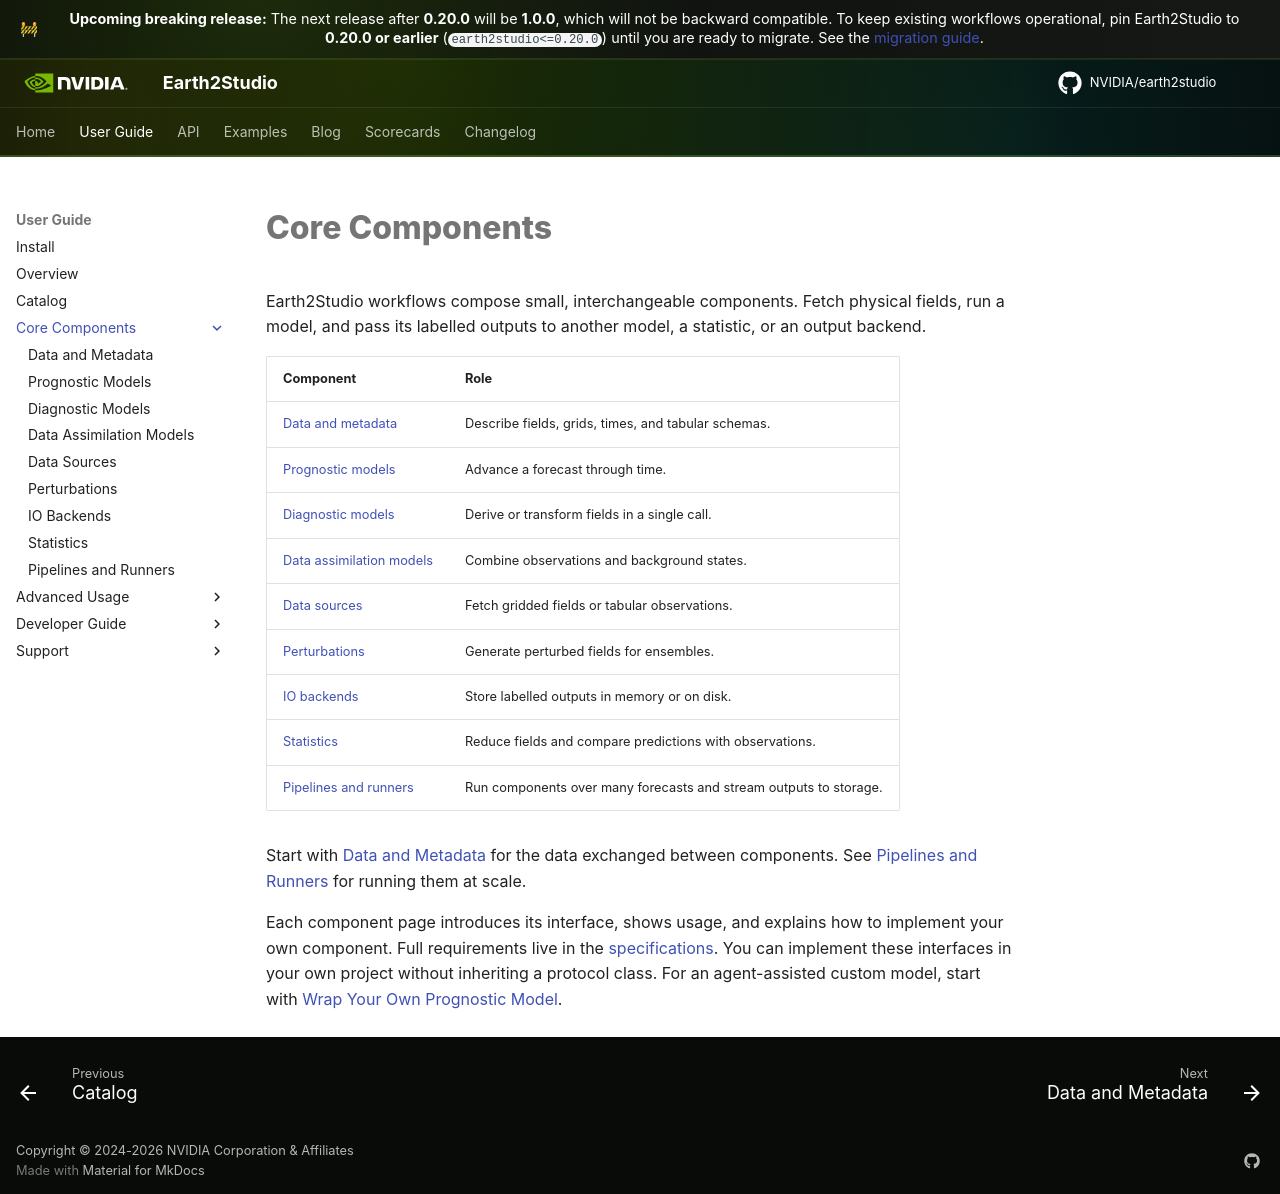

repository: NVIDIA/earth2studio · page: 1.0.0/userguide/components/index.html · generator: mkdocs

# Core Components

- [Prognostic Models](prognostic.md)
- [Diagnostic Models](diagnostic.md)
- [Data Assimilation Models](data_assimilation.md)
- [Data Sources](datasources.md)
- [Perturbations](perturbation.md)
- [IO Backends](io.md)
- [Statistics](statistics.md)
